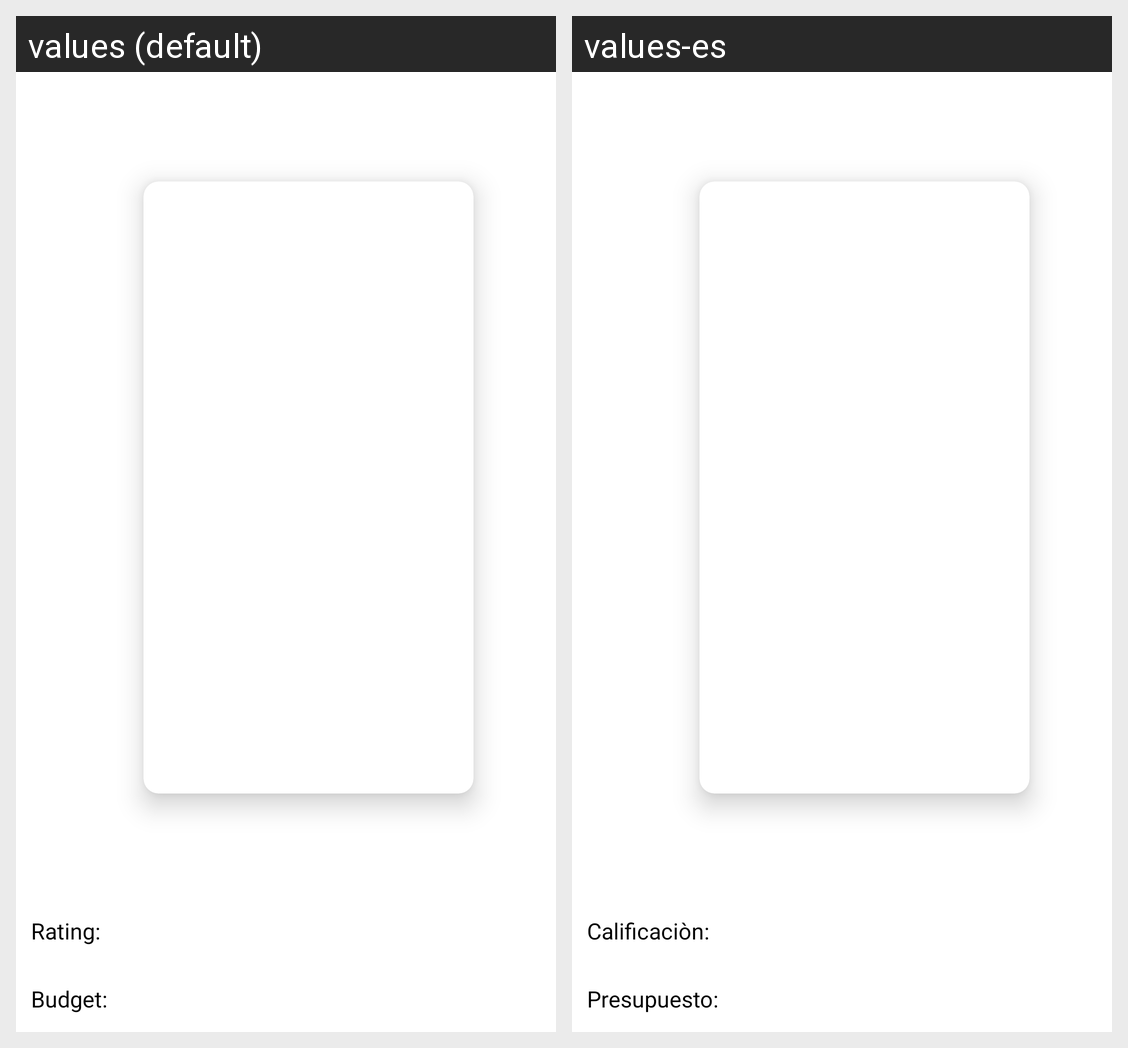

Here is an Android app screen in its default locale and in the app's own translations. Write out the translated-string differences for the strings that appear on this screen.
Android screen res/layout/activity_pelicula_detalle.xml rendered under 2 locales, left to right: values (default), values-es. Device: Nexus 5 (rendered at 1080×1920; each locale shown at half size, 540×960, under a caption strip naming it); theme Theme.MovieApp.
Strings drawn on this screen, with the default value and each locale's value (text and hints the layout hard-codes, and strings that could not be matched under every locale, appear in the picture but are not listed):

rating
  values: Rating:
  values-es: Calificaciòn:

budget
  values: Budget:
  values-es: Presupuesto:
